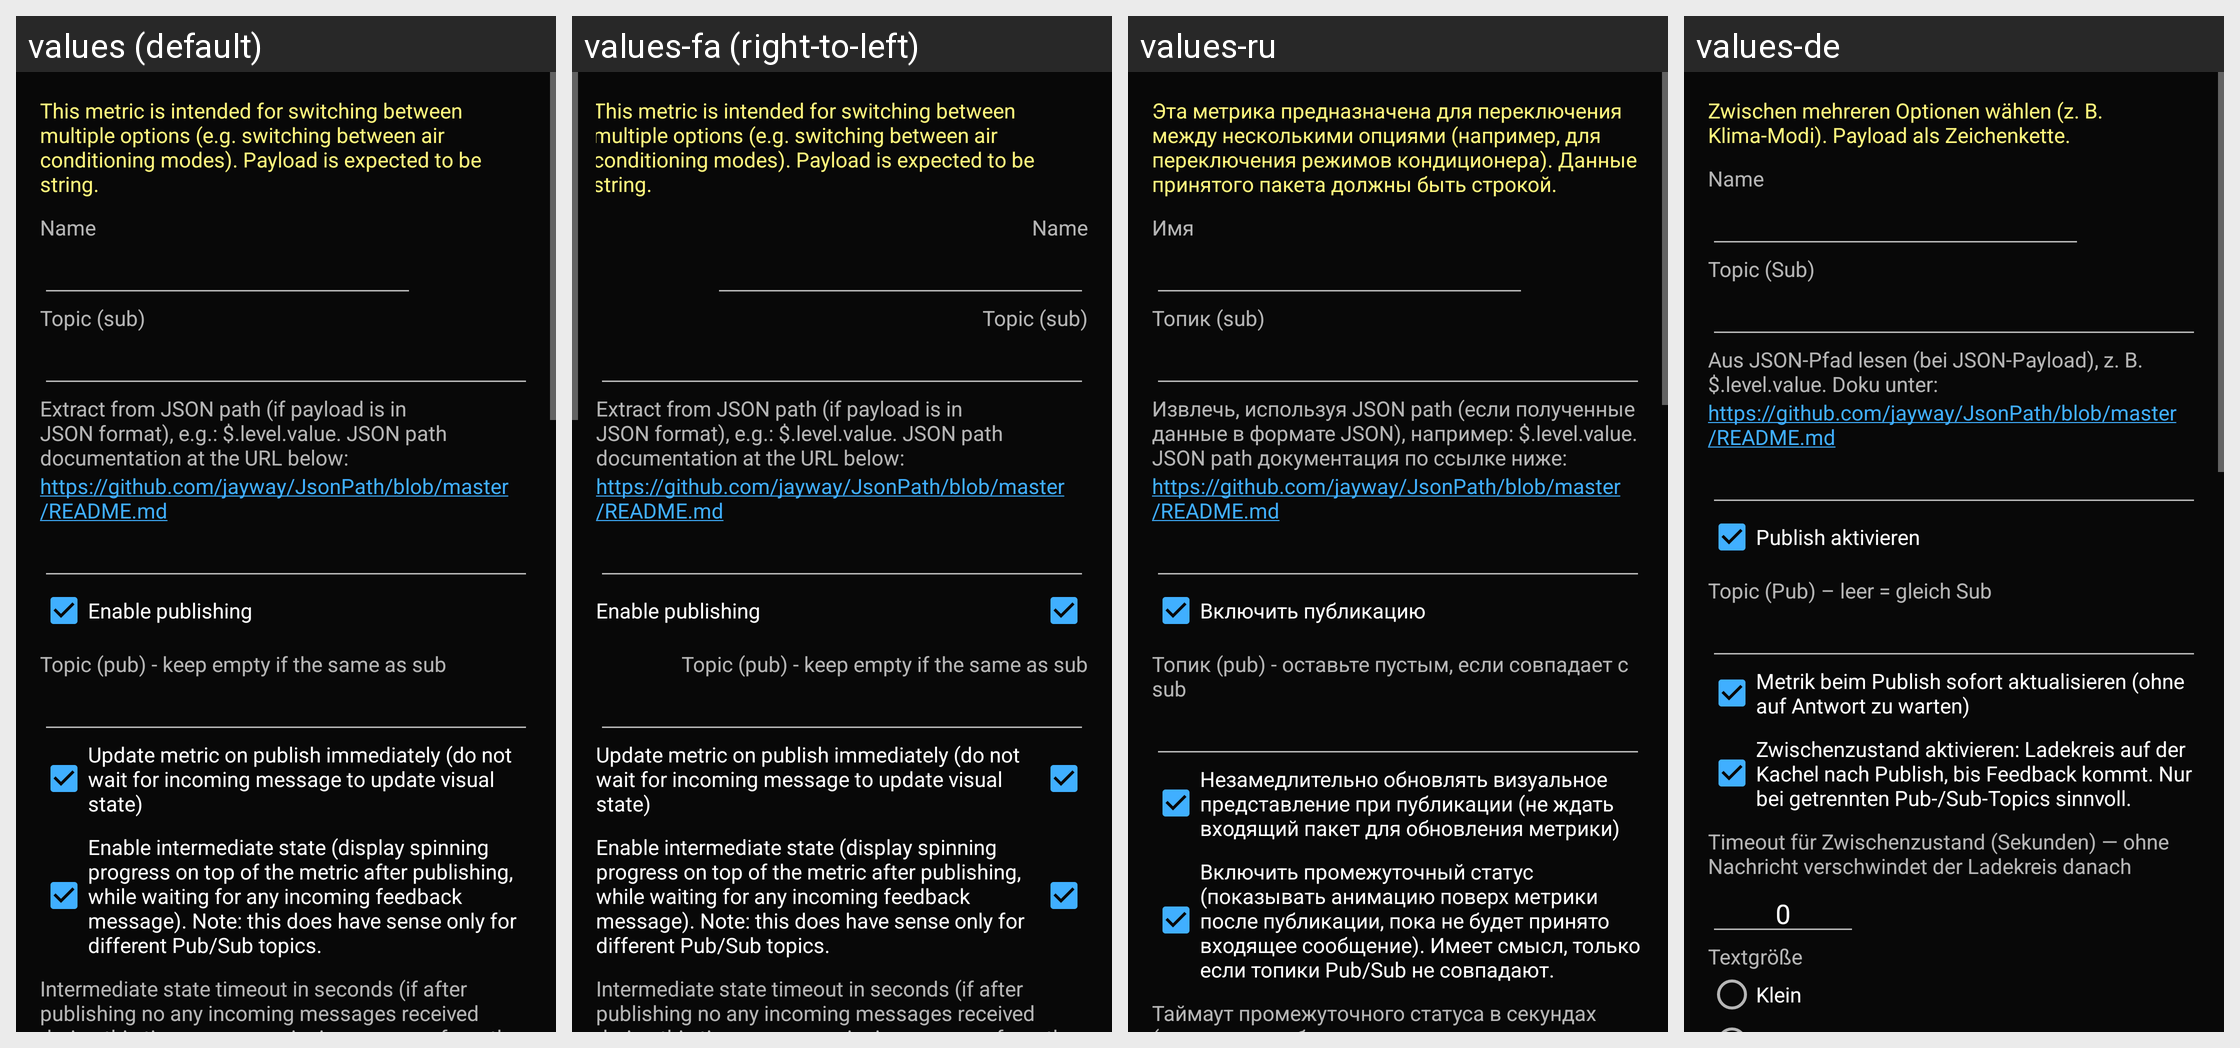

The Android screen above is rendered under several locales of the same app. Produce the string resources it draws, with the default and per-locale values.
Android screen res/layout/activity_metric_multi_switch_settings.xml rendered under 4 locales, left to right: values (default), values-fa (right-to-left), values-ru, values-de. Device: Nexus 5 (rendered at 1080×1920; each locale shown at half size, 540×960, under a caption strip naming it); theme AppTheme.
Other locales in the repository, not shown: values-af, values-ca, values-cs, values-da, values-en-rGB, values-es, values-es-rUS, values-eu, values-fi, values-fr, values-fr-rCA, values-hi, values-hu, values-it, values-iw, values-ja, values-ko, values-nl, values-pl, values-pt, values-pt-rBR, values-sr, values-sv, values-tr, values-uk, values-vi, values-zh, values-zh-rCN, values-zh-rTW.
Strings drawn on this screen, with the default value and each locale's value (text and hints the layout hard-codes, and strings that could not be matched under every locale, appear in the picture but are not listed):

multi_switch_metric_description
  values: This metric is intended for switching between multiple options (e.g. switching between air conditioning modes). Payload is expected to be string.
  values-fa: This metric is intended for switching between multiple options (e.g. switching between air conditioning modes). Payload is expected to be string.  [not translated; the default value is used]
  values-ru: Эта метрика предназначена для переключения между несколькими опциями (например, для переключения режимов кондиционера). Данные принятого пакета должны быть строкой.
  values-de: Zwischen mehreren Optionen wählen (z. B. Klima-Modi). Payload als Zeichenkette.

name
  values: Name
  values-fa: Name  [not translated; the default value is used]
  values-ru: Имя
  values-de: Name

topic_sub
  values: Topic (sub)
  values-fa: Topic (sub)  [not translated; the default value is used]
  values-ru: Топик (sub)
  values-de: Topic (Sub)

json_path_if_payload_is_json
  values: Extract from JSON path (if payload is in JSON format), e.g.: $.level.value. JSON path documentation at the URL below:
  values-fa: Extract from JSON path (if payload is in JSON format), e.g.: $.level.value. JSON path documentation at the URL below:  [not translated; the default value is used]
  values-ru: Извлечь, используя JSON path (если полученные данные в формате JSON), например: $.level.value. JSON path документация по ссылке ниже:
  values-de: Aus JSON-Pfad lesen (bei JSON-Payload), z. B. $.level.value. Doku unter:

json_path_help_link
  values: https://github.com/jayway/JsonPath/blob/master/README.md
  values-fa: https://github.com/jayway/JsonPath/blob/master/README.md  [not translated; the default value is used]
  values-ru: https://github.com/jayway/JsonPath/blob/master/README.md  [not translated; the default value is used]
  values-de: https://github.com/jayway/JsonPath/blob/master/README.md  [not translated; the default value is used]

enable_publishing
  values: Enable publishing
  values-fa: Enable publishing  [not translated; the default value is used]
  values-ru: Включить публикацию
  values-de: Publish aktivieren

topic_pub_keep_empty_if_the_same_as_sub
  values: Topic (pub) - keep empty if the same as sub
  values-fa: Topic (pub) - keep empty if the same as sub  [not translated; the default value is used]
  values-ru: Топик (pub) - оставьте пустым, если совпадает с sub
  values-de: Topic (Pub) – leer = gleich Sub

update_metric_on_publish_immediately_do_not_wait_for_incoming_message_to_update_visual_state
  values: Update metric on publish immediately (do not wait for incoming message to update visual state)
  values-fa: Update metric on publish immediately (do not wait for incoming message to update visual state)  [not translated; the default value is used]
  values-ru: Незамедлительно обновлять визуальное представление при публикации (не ждать входящий пакет для обновления метрики)
  values-de: Metrik beim Publish sofort aktualisieren (ohne auf Antwort zu warten)

enable_intermediate_state_option
  values: Enable intermediate state (display spinning progress on top of the metric after publishing, while waiting for any incoming feedback message). Note: this does have sense only for different Pub/Sub topics.
  values-fa: Enable intermediate state (display spinning progress on top of the metric after publishing, while waiting for any incoming feedback message). Note: this does have sense only for different Pub/Sub topics.  [not translated; the default value is used]
  values-ru: Включить промежуточный статус (показывать анимацию поверх метрики после публикации, пока не будет принято входящее сообщение). Имеет смысл, только если топики Pub/Sub не совпадают.
  values-de: Zwischenzustand aktivieren: Ladekreis auf der Kachel nach Publish, bis Feedback kommt. Nur bei getrennten Pub-/Sub-Topics sinnvoll.

intermediate_state_timeout_option
  values: Intermediate state timeout in seconds (if after publishing no any incoming messages received during this time, remove spinning progress from the metric)
  values-fa: Intermediate state timeout in seconds (if after publishing no any incoming messages received during this time, remove spinning progress from the metric)  [not translated; the default value is used]
  values-ru: Таймаут промежуточного статуса в секундах (если после публикации не принято ни одного входящего сообщения в течение этого времени, промежуточный статус будет скрыт)
  values-de: Timeout für Zwischenzustand (Sekunden) — ohne Nachricht verschwindet der Ladekreis danach
